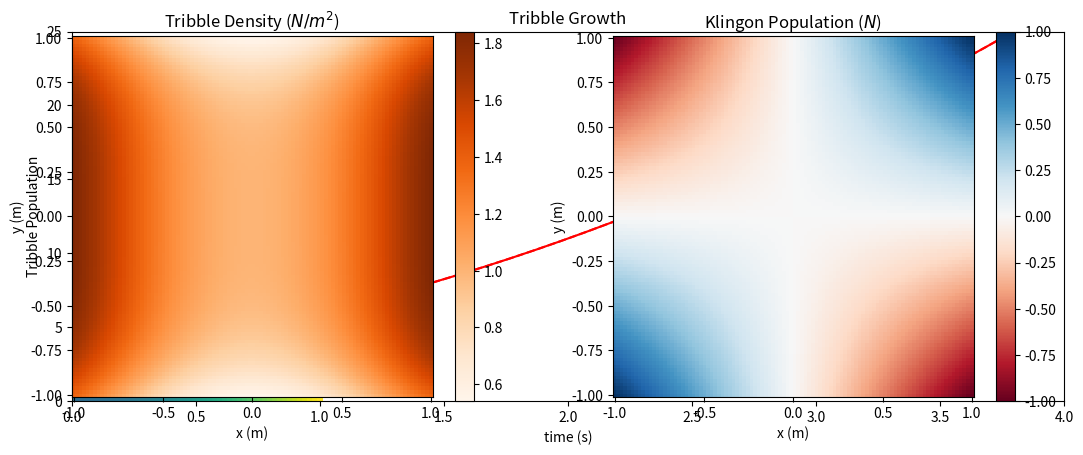
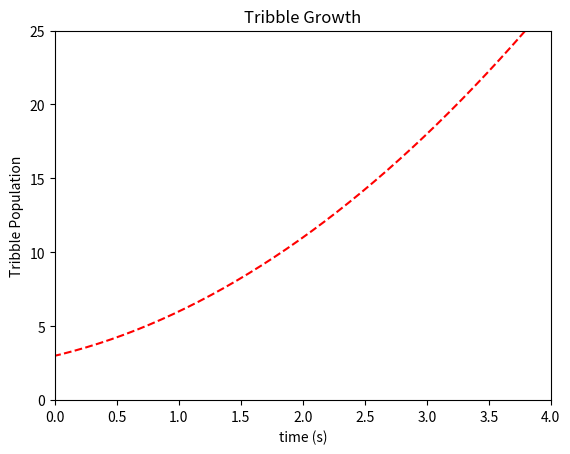
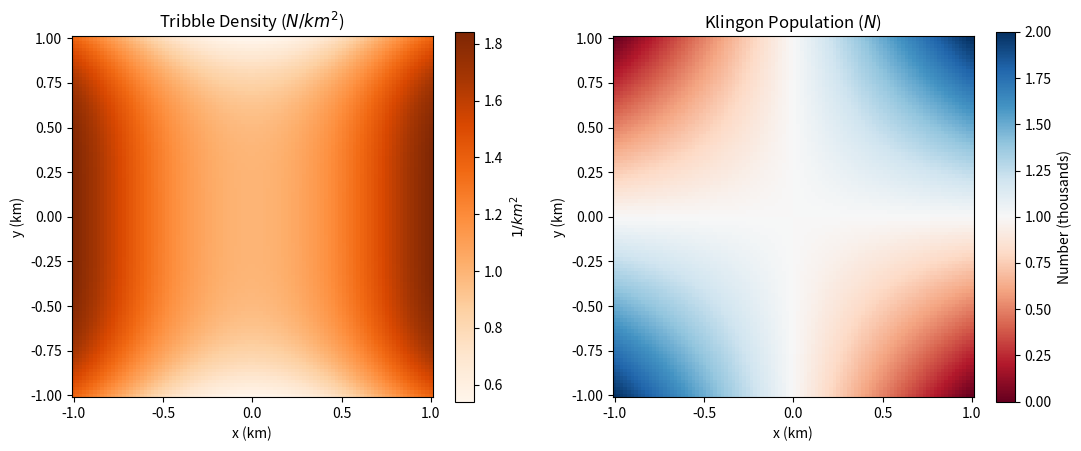

The script that saved these images, in order:
get_ipython().magic('matplotlib inline')
import numpy
import matplotlib.pyplot as plt

x = numpy.linspace(-5, 5, 100)
# print x
y = x**2 + 2 * x + 3
# print y
plt.plot(x, y, 'r')

plt.plot(x, y, 'r--')
plt.xlabel("time (s)")
plt.ylabel("Tribble Population")
plt.title("Tribble Growth")
plt.xlim([0, 4])
plt.ylim([0, 25])

x = numpy.linspace(-1, 1, 100)
y = numpy.linspace(-1, 1, 100)
X, Y = numpy.meshgrid(x, y)
F = numpy.sin(X**2) + numpy.cos(Y**2)
plt.pcolor(X, Y, F)
plt.show()

color_map = plt.get_cmap("Oranges")
plt.gcf().set_figwidth(plt.gcf().get_figwidth() * 2)
plt.subplot(1, 2, 1, aspect="equal")
plt.pcolor(X, Y, F, cmap=color_map)

plt.colorbar()
plt.xlabel("x (m)")
plt.ylabel("y (m)")
plt.title("Tribble Density ($N/m^2$)")

plt.subplot(1, 2, 2, aspect="equal")
plt.pcolor(X, Y, X*Y, cmap=plt.get_cmap("RdBu"))
plt.xlabel("x (m)")
plt.ylabel("y (m)")
plt.title("Klingon Population ($N$)")
plt.colorbar()

plt.autoscale(enable=True, tight=False)
plt.show()

x = numpy.linspace(-5, 5, 100)

fig = plt.figure()
axes = fig.add_subplot(1, 1, 1)
growth_curve = axes.plot(x, x**2 + 2 * x + 3, 'r--')
axes.set_xlabel("time (s)")
axes.set_ylabel("Tribble Population")
axes.set_title("Tribble Growth")
axes.set_xlim([0, 4])
axes.set_ylim([0, 25])

x = numpy.linspace(-1, 1, 100)
y = numpy.linspace(-1, 1, 100)
X, Y = numpy.meshgrid(x, y)

fig = plt.figure()
fig.set_figwidth(fig.get_figwidth() * 2)

axes = fig.add_subplot(1, 2, 1, aspect='equal')
tribble_density = axes.pcolor(X, Y, numpy.sin(X**2) + numpy.cos(Y**2), cmap=plt.get_cmap("Oranges"))
axes.set_xlabel("x (km)")
axes.set_ylabel("y (km)")
axes.set_title("Tribble Density ($N/km^2$)")
cbar = fig.colorbar(tribble_density, ax=axes)
cbar.set_label("$1/km^2$")

axes = fig.add_subplot(1, 2, 2, aspect='equal')
klingon_population_density = axes.pcolor(X, Y, X * Y + 1, cmap=plt.get_cmap("RdBu"))
axes.set_xlabel("x (km)")
axes.set_ylabel("y (km)")
axes.set_title("Klingon Population ($N$)")
cbar = fig.colorbar(klingon_population_density, ax=axes)
cbar.set_label("Number (thousands)")

plt.show()



